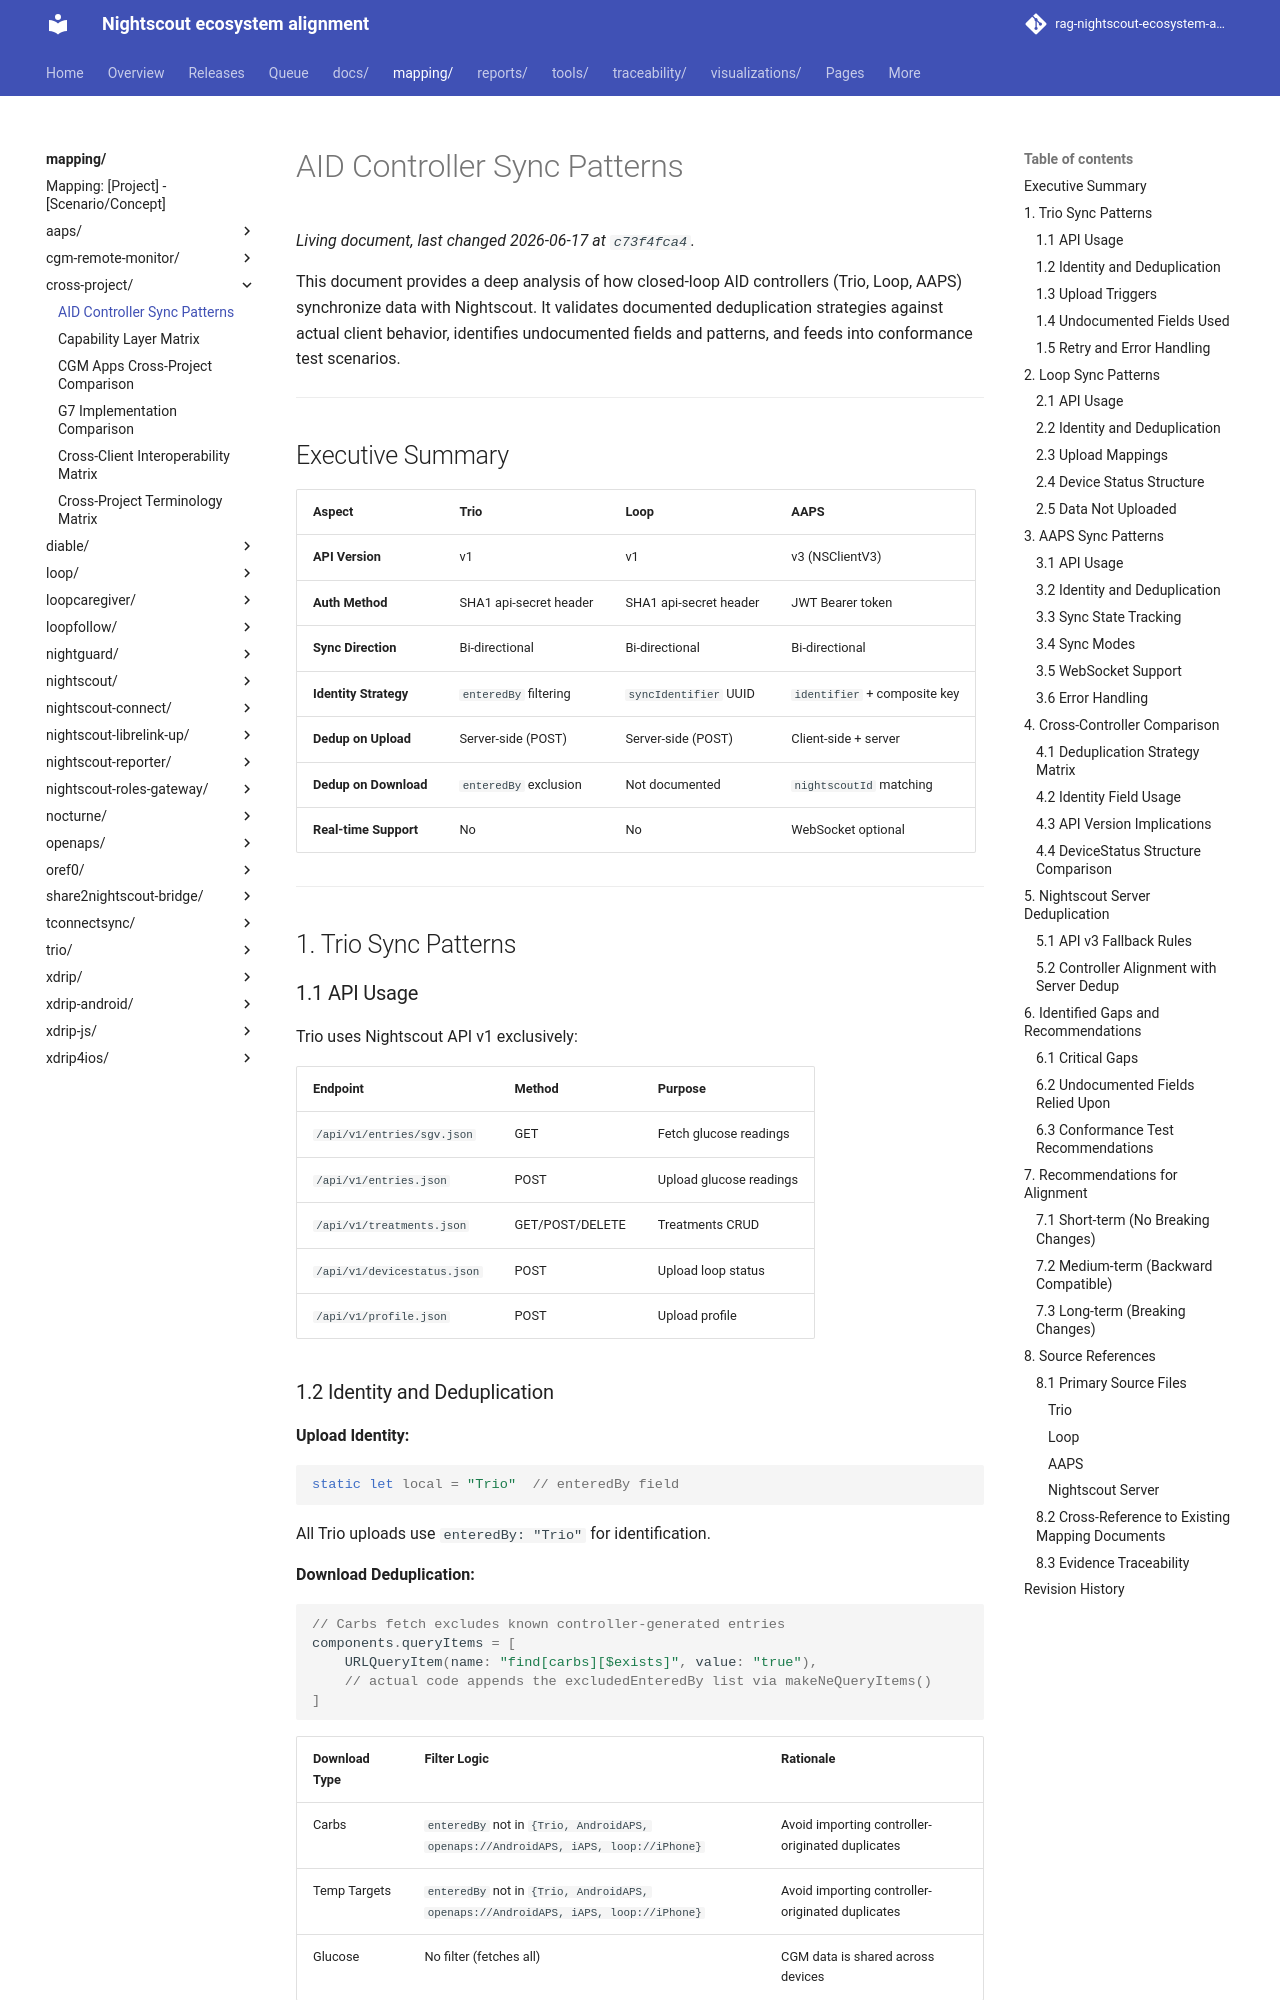

repository: bewest/rag-nightscout-ecosystem-alignment · page: mapping/cross-project/aid-controller-sync-patterns.html · generator: mkdocs

# AID Controller Sync Patterns

This document provides a deep analysis of how closed-loop AID controllers (Trio, Loop, AAPS) synchronize data with Nightscout. It validates documented deduplication strategies against actual client behavior, identifies undocumented fields and patterns, and feeds into conformance test scenarios.

---

## Executive Summary

| Aspect | Trio | Loop | AAPS |
|--------|------|------|------|
| **API Version** | v1 | v1 | v3 (NSClientV3) |
| **Auth Method** | SHA1 api-secret header | SHA1 api-secret header | JWT Bearer token |
| **Sync Direction** | Bi-directional | Bi-directional | Bi-directional |
| **Identity Strategy** | `enteredBy` filtering | `syncIdentifier` UUID | `identifier` + composite key |
| **Dedup on Upload** | Server-side (POST) | Server-side (POST) | Client-side + server |
| **Dedup on Download** | `enteredBy` exclusion | Not documented | `nightscoutId` matching |
| **Real-time Support** | No | No | WebSocket optional |

---

## 1. Trio Sync Patterns

### 1.1 API Usage

Trio uses Nightscout API v1 exclusively:

| Endpoint | Method | Purpose |
|----------|--------|---------|
| `/api/v1/entries/sgv.json` | GET | Fetch glucose readings |
| `/api/v1/entries.json` | POST | Upload glucose readings |
| `/api/v1/treatments.json` | GET/POST/DELETE | Treatments CRUD |
| `/api/v1/devicestatus.json` | POST | Upload loop status |
| `/api/v1/profile.json` | POST | Upload profile |

### 1.2 Identity and Deduplication

**Upload Identity:**
```swift
static let local = "Trio"  // enteredBy field
```

All Trio uploads use `enteredBy: "Trio"` for identification.

**Download Deduplication:**
```swift
// Carbs fetch excludes known controller-generated entries
components.queryItems = [
    URLQueryItem(name: "find[carbs][$exists]", value: "true"),
    // actual code appends the excludedEnteredBy list via makeNeQueryItems()
]
```

| Download Type | Filter Logic | Rationale |
|---------------|--------------|-----------|
| Carbs | `enteredBy` not in `{Trio, AndroidAPS, openaps://AndroidAPS, iAPS, loop://iPhone}` | Avoid importing controller-originated duplicates |
| Temp Targets | `enteredBy` not in `{Trio, AndroidAPS, openaps://AndroidAPS, iAPS, loop://iPhone}` | Avoid importing controller-originated duplicates |
| Glucose | No filter (fetches all) | CGM data is shared across devices |
